Image classification data set "plantbase_images" (JoshEagle/plantbase on GitHub). Class labels (16): Ajuga, Allium, Campanula, Cirsium, Crataegus, Gentiana, Geranium, Iris, Malva, Narcissus, Ophrys, Rosa, Trifolium, Verbascum, Veronica, Viola.

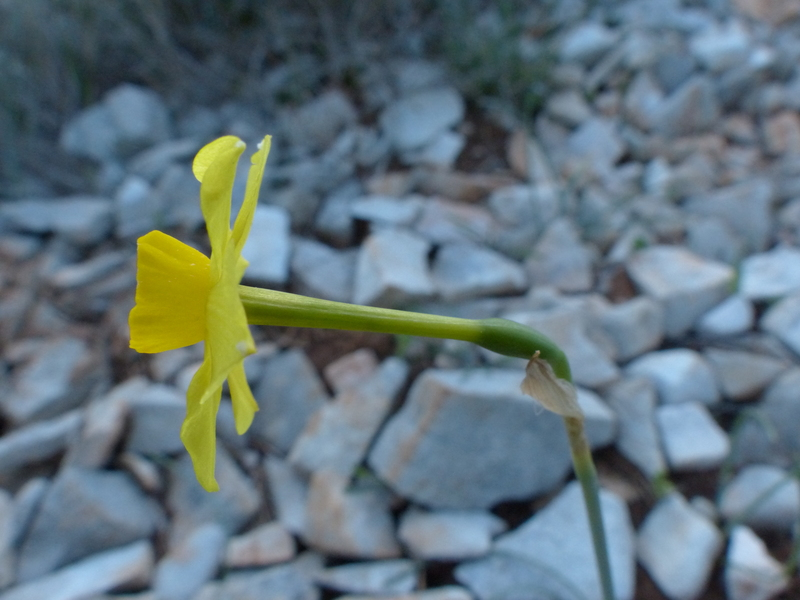
Label: Narcissus

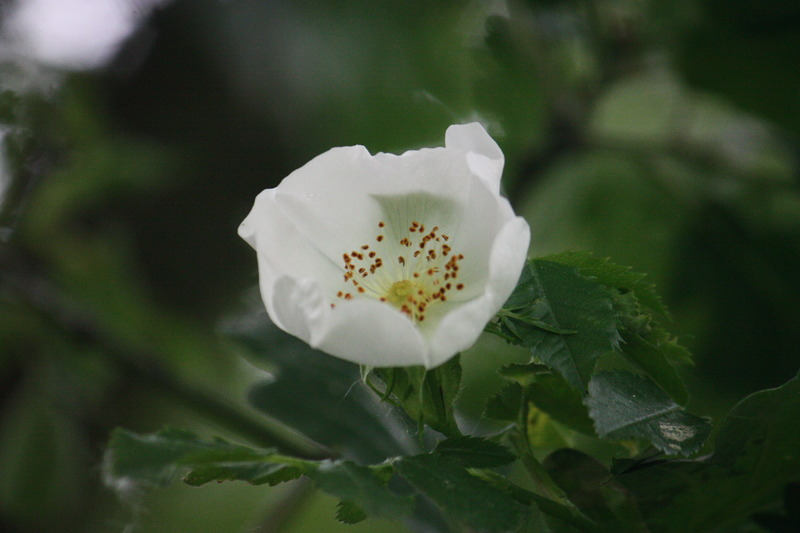
Label: Rosa

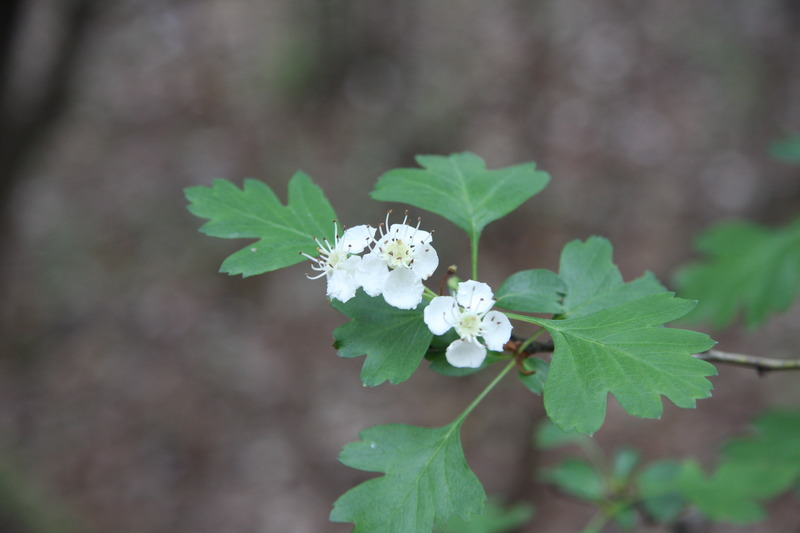
Label: Crataegus

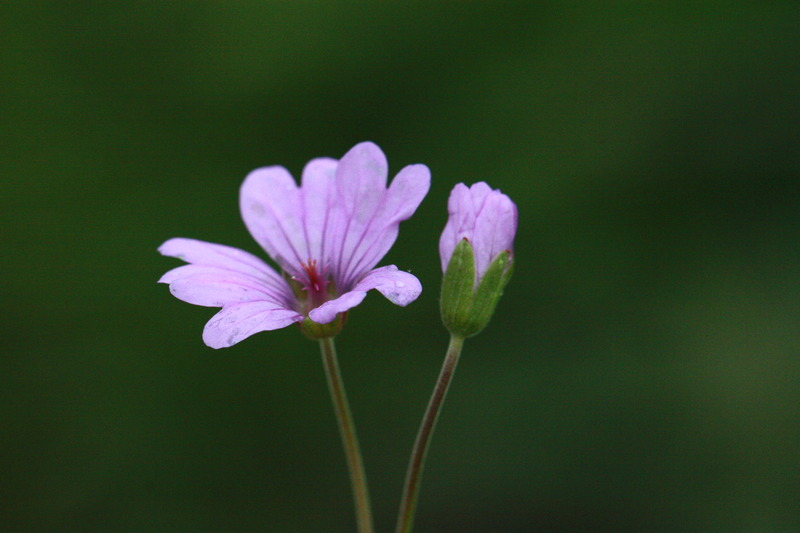
Label: Geranium

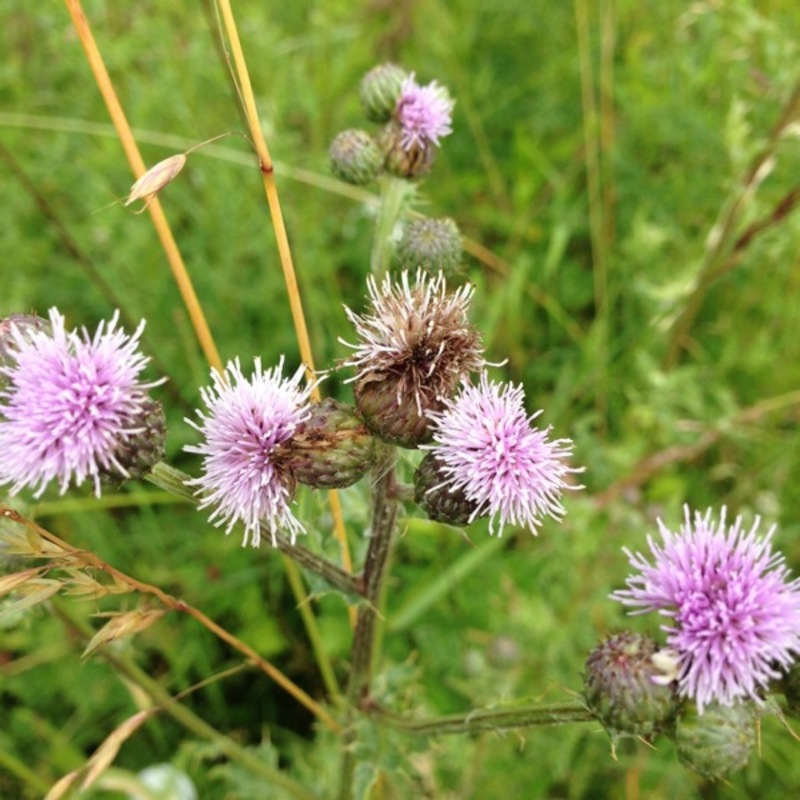
Label: Cirsium

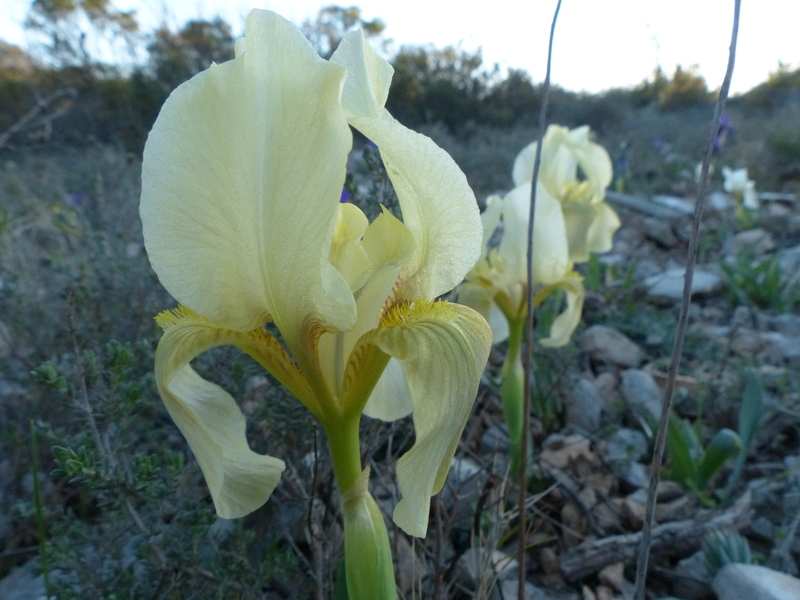
Label: Iris
